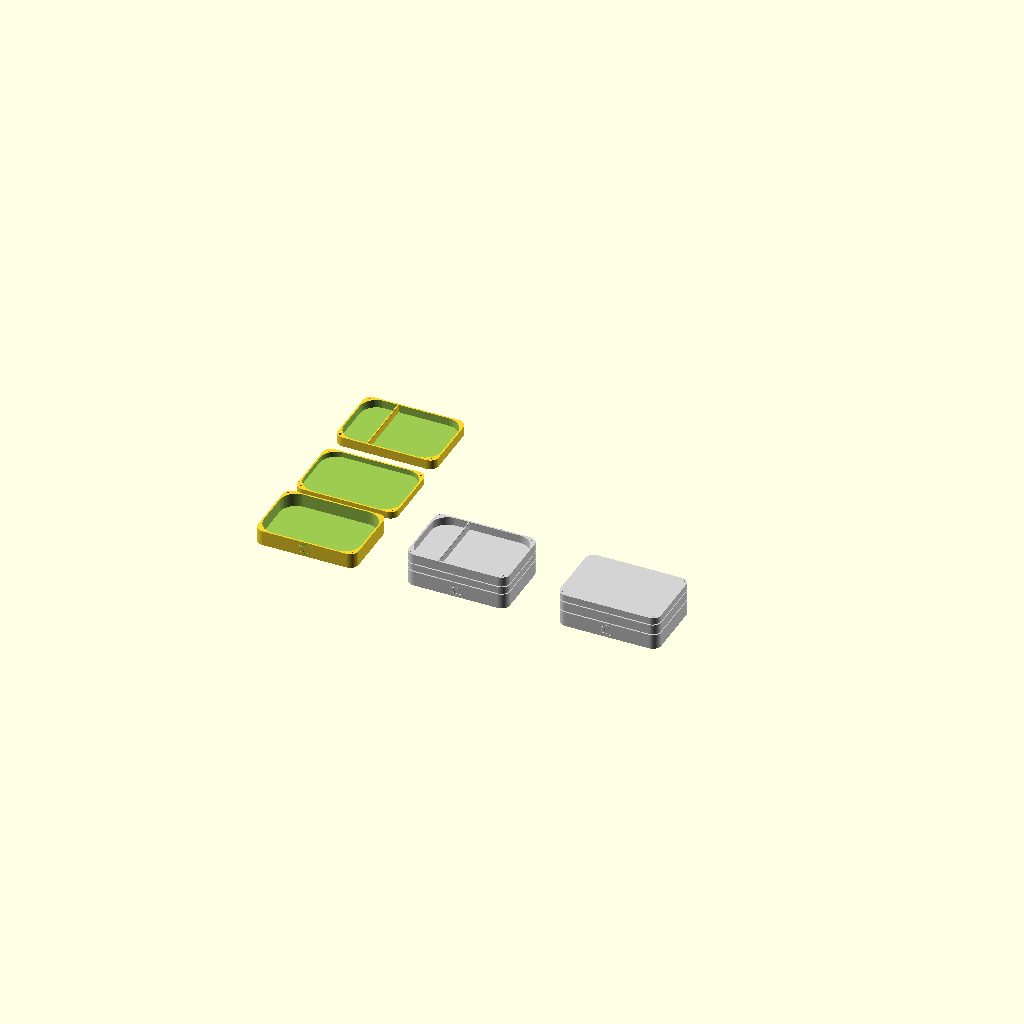
Cell 1: the model at its default parameters.
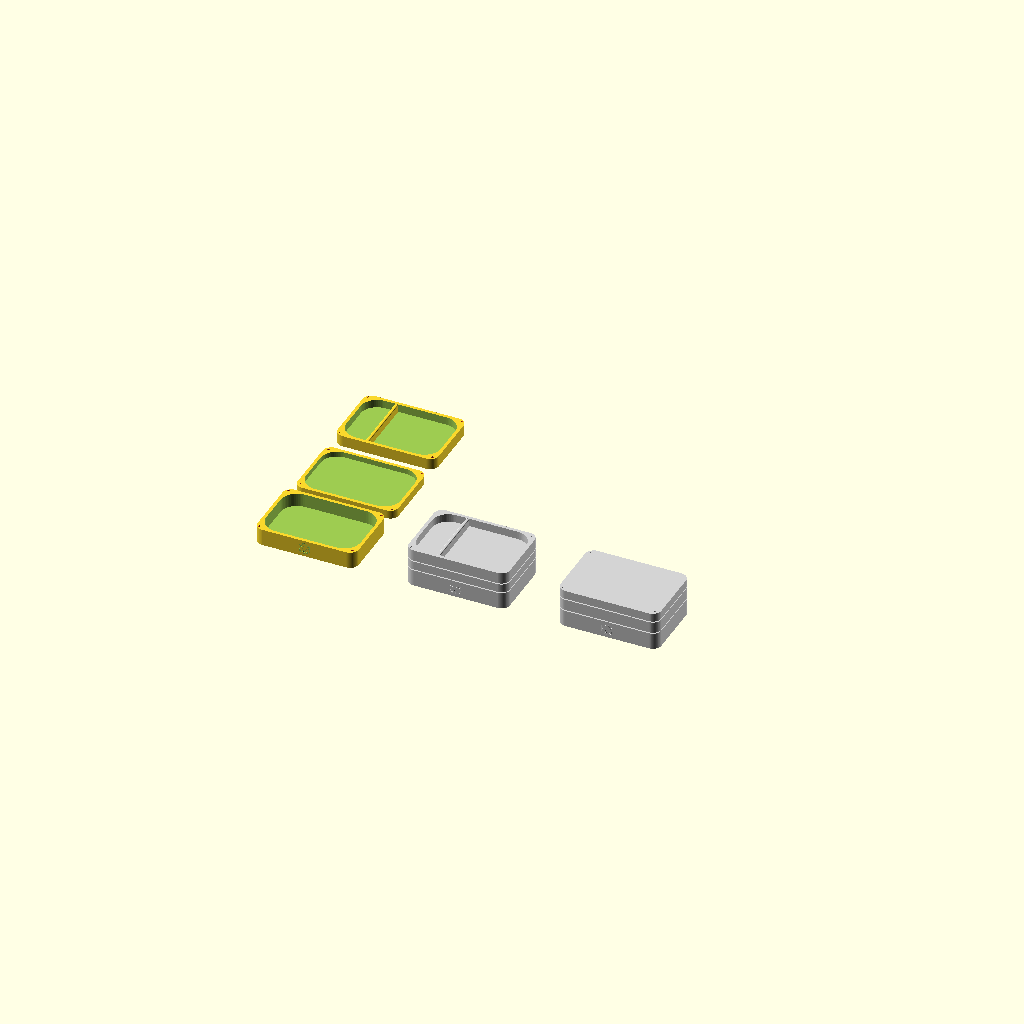
Cell 2 — wall set to 6, the other parameters unchanged.
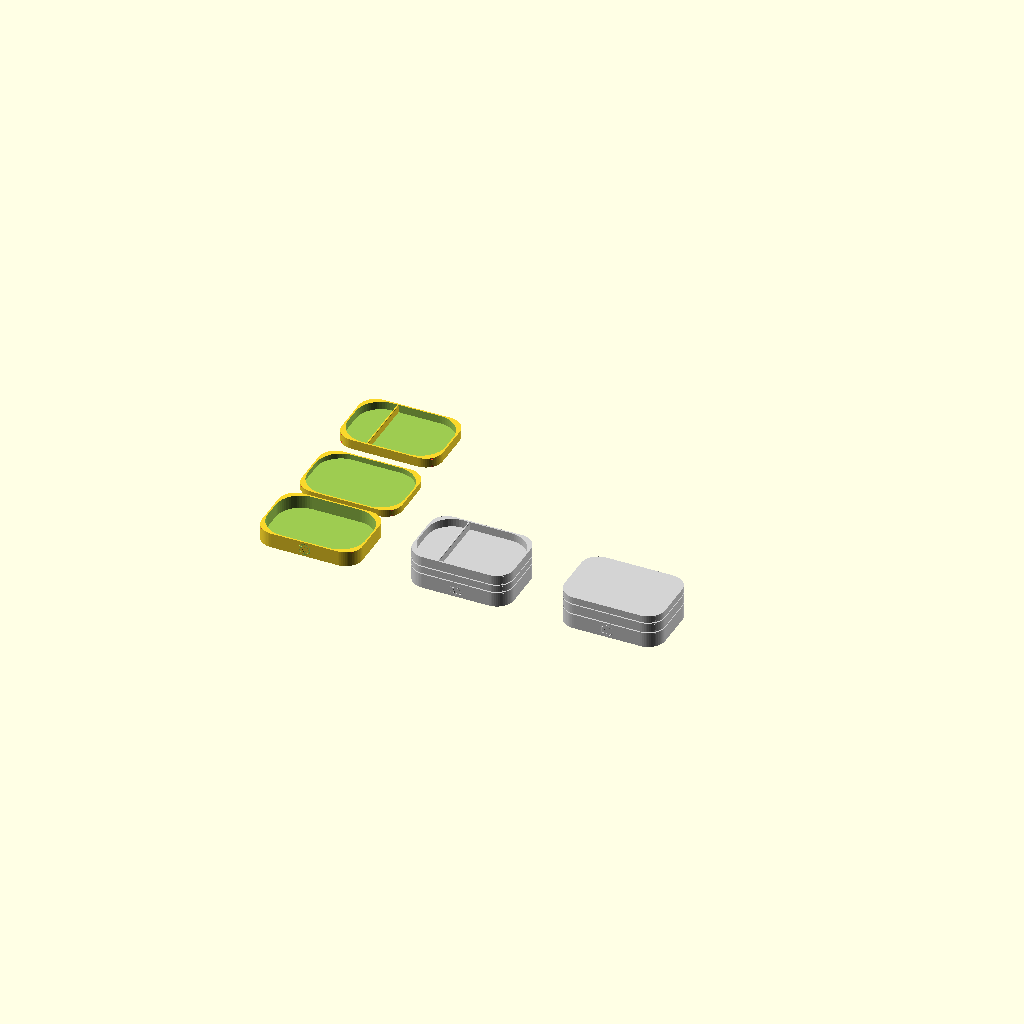
Cell 3: the same model with corner_r = 32.
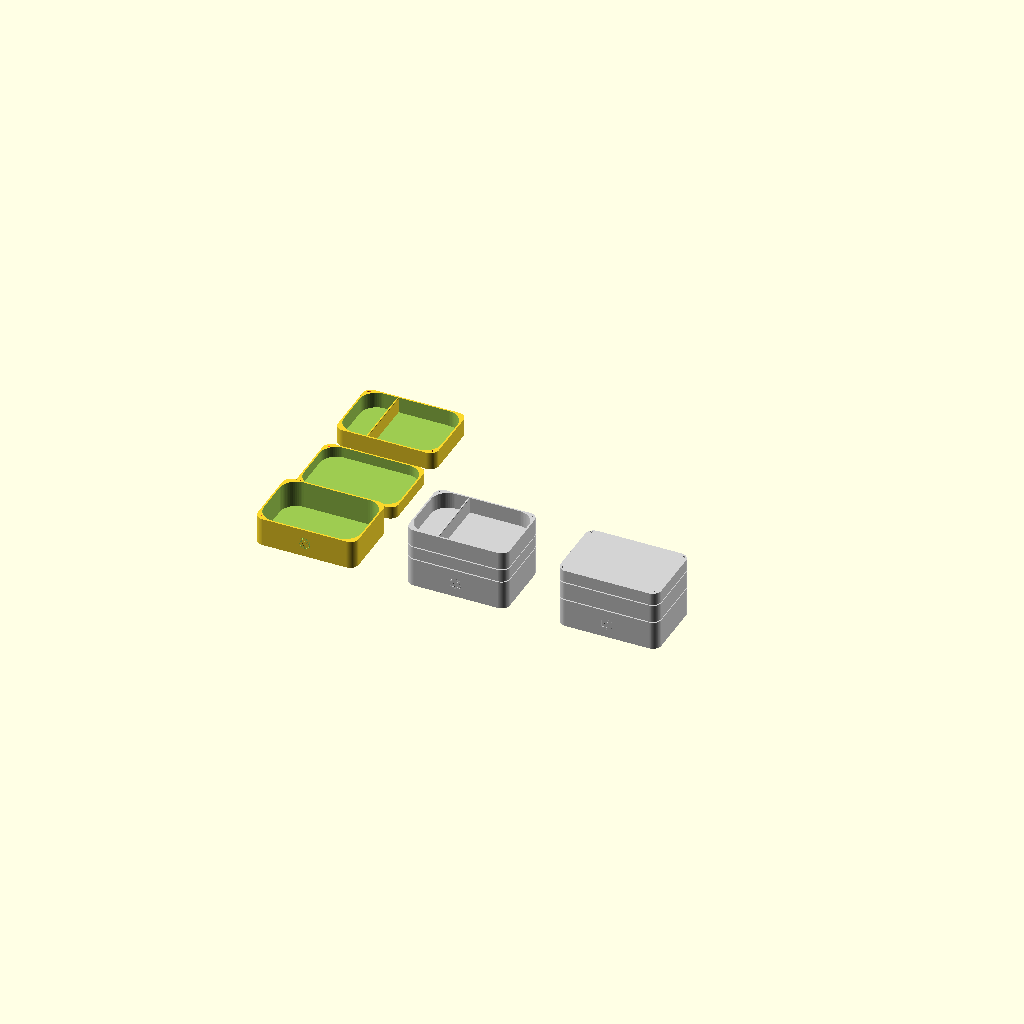
Cell 4: the same model with box_size = 50.4.
All cells are drawn from one camera (rotation 55°, 0°, 25°, orthographic, colour scheme Cornfield), so only the parameter changes between them.
OpenSCAD source file dicebox.scad:
$fn=64;

// A5 paper: 210mm x 148mm
length = 225*0.84;
width = 156*0.84;

wall = 3;
corner_r = 16;
corner_extra_thickness = 15;

middle_height_portion = 0.4;
box_size = 25.2;
vault_height = wall + box_size;
middle_height = wall + box_size * middle_height_portion;
tray_height = wall + box_size * (1 - middle_height_portion);

// divider
divider_position = 0.32;
divider_drop = 2;
divider_smoothness = 0.5;  // from 0 to 1 exclusive


// ======================
// Magnet settings
// ======================

magnet_d = 5.7;
magnet_depth = 3;
magnet_offset = 8;


// ======================
// Rounded rectangle
// ======================

module rounded_rect(x,y,r){
offset(r=r)
offset(delta=-r)
square([x,y]);
}


// ======================
// Magnet pockets
// ======================

module magnet_holes(z){

for (x=[magnet_offset,length-magnet_offset])
for (y=[magnet_offset,width-magnet_offset])
color([1,0.3,0.2])
translate([x,y,z])
cylinder(d=magnet_d,h=magnet_depth);
}


// ======================
// Correct D20 logo geometry
// ======================

module d20_logo(){

line = 0.5;

u = [0,7];
ur1 = [4,2.5];
ur2 = [6.2,3.5];
m = [0,-4.3];
b = [0,-7.2];
br = [6.2,-3.8];
ul1 = [-4,2.5];
ul2 = [-6.2,3.5];
bl = [-6.2,-3.8];

module edge(a,b){
hull(){
translate(a) circle(d=line);
translate(b) circle(d=line);
}
}

edge(u,ul2);
edge(u,ul1);
edge(u,ur1);
edge(u,ur2);
edge(ul2,ul1);
edge(ul1,ur1);
edge(ur1,ur2);
edge(ul2,bl);
edge(ul1,bl);
edge(ul1,m);
edge(ur1,m);
edge(ur1,br);
edge(ur2,br);
edge(bl,m);
edge(bl,b);
edge(br,m);
edge(br,b);
edge(m,b);

}


// ======================
// True 3D D20
// ======================

module d20(diameter=22){

phi=(1+sqrt(5))/2;

v=[
[-1, phi,0],[1, phi,0],[-1,-phi,0],[1,-phi,0],
[0,-1, phi],[0,1, phi],[0,-1,-phi],[0,1,-phi],
[phi,0,-1],[phi,0,1],[-phi,0,-1],[-phi,0,1]
];

f=[
[0,11,5],[0,5,1],[0,1,7],[0,7,10],[0,10,11],
[1,5,9],[5,11,4],[11,10,2],[10,7,6],[7,1,8],
[3,9,4],[3,4,2],[3,2,6],[3,6,8],[3,8,9],
[4,9,5],[2,4,11],[6,2,10],[8,6,7],[9,8,1]
];

scale(diameter/(2*phi))
polyhedron(points=v,faces=f);

}


// ======================
// Bottom vault
// ======================

module bottom_piece(){

difference(){

linear_extrude(vault_height)
rounded_rect(length,width,corner_r);

translate([wall,wall,wall])
linear_extrude(vault_height)
rounded_rect(length-2*wall,width-2*wall,corner_r+corner_extra_thickness);

// magnet pockets
magnet_holes(vault_height-magnet_depth);

// engraved logo
translate([length/2,0.5,vault_height/2])
rotate([90,0,0])
scale(1.6)
linear_extrude(1.2)
d20_logo();

translate([length/2,width+0.5,vault_height/2])
rotate([90,0,0])
scale(1.6)
linear_extrude(1.2)
d20_logo();

}

}


// ======================
// Middle layer
// ======================

module middle_plate(){

difference(){

linear_extrude(middle_height)
rounded_rect(length,width,corner_r);

translate([wall,wall,wall])
linear_extrude(middle_height)
rounded_rect(length-2*wall,width-2*wall,corner_r+corner_extra_thickness);

// magnets
magnet_holes(0);
magnet_holes(middle_height-magnet_depth);

}

}


// ======================
// Top tray
// ======================

module top_piece(){

divider_x = length*divider_position;

difference(){

union(){

difference(){

linear_extrude(tray_height)
rounded_rect(length,width,corner_r);

translate([wall,wall,wall])
linear_extrude(tray_height)
rounded_rect(length-2*wall,width-2*wall,corner_r+corner_extra_thickness);

}

translate([divider_x-wall/2,wall,wall])
minkowski() {
cube([
wall * (1-divider_smoothness),
width-2*wall,
tray_height-wall-divider_drop
]);
sphere(d=wall*divider_smoothness);
}

}

// magnets
magnet_holes(0);
magnet_holes(tray_height-magnet_depth);

}

}


// ======================
// Scene layout
// ======================

bottom_piece();

translate([0,width+30,0])
middle_plate();

translate([0,(width+30)*2,0])
 top_piece();

// Play mode
color("lightgray") translate([length*1.5,0,0]) {
    bottom_piece();
    translate([0,0,vault_height+2]) {
        middle_plate();
        translate([0,0,middle_height+2])
        top_piece();
    }
}

// Storage mode
color("lightgray") translate([length*3,0,0]) {
    bottom_piece();
    translate([0,0,vault_height+2]) {
        top_piece();
        translate([0,0,-vault_height-2]) rotate([180,0,0]) translate([0,-width,-vault_height-2-tray_height-2-middle_height])
        middle_plate();
    }
}


// ======================
// Highlight D20
// ======================

// color([1,0.3,0.2])

// translate([length*0.75,width*0.5,10+wall])
// rotate([58,0,36])
// d20(22);
Customizer parameters (derived from the source; name, type, default, range or options):
wall: number, default 3
corner_r: number, default 16
corner_extra_thickness: number, default 15
middle_height_portion: number, default 0.4
box_size: number, default 25.2
divider_position: number, default 0.32
divider_drop: number, default 2
divider_smoothness: number, default 0.5
magnet_d: number, default 5.7
magnet_depth: number, default 3
magnet_offset: number, default 8
